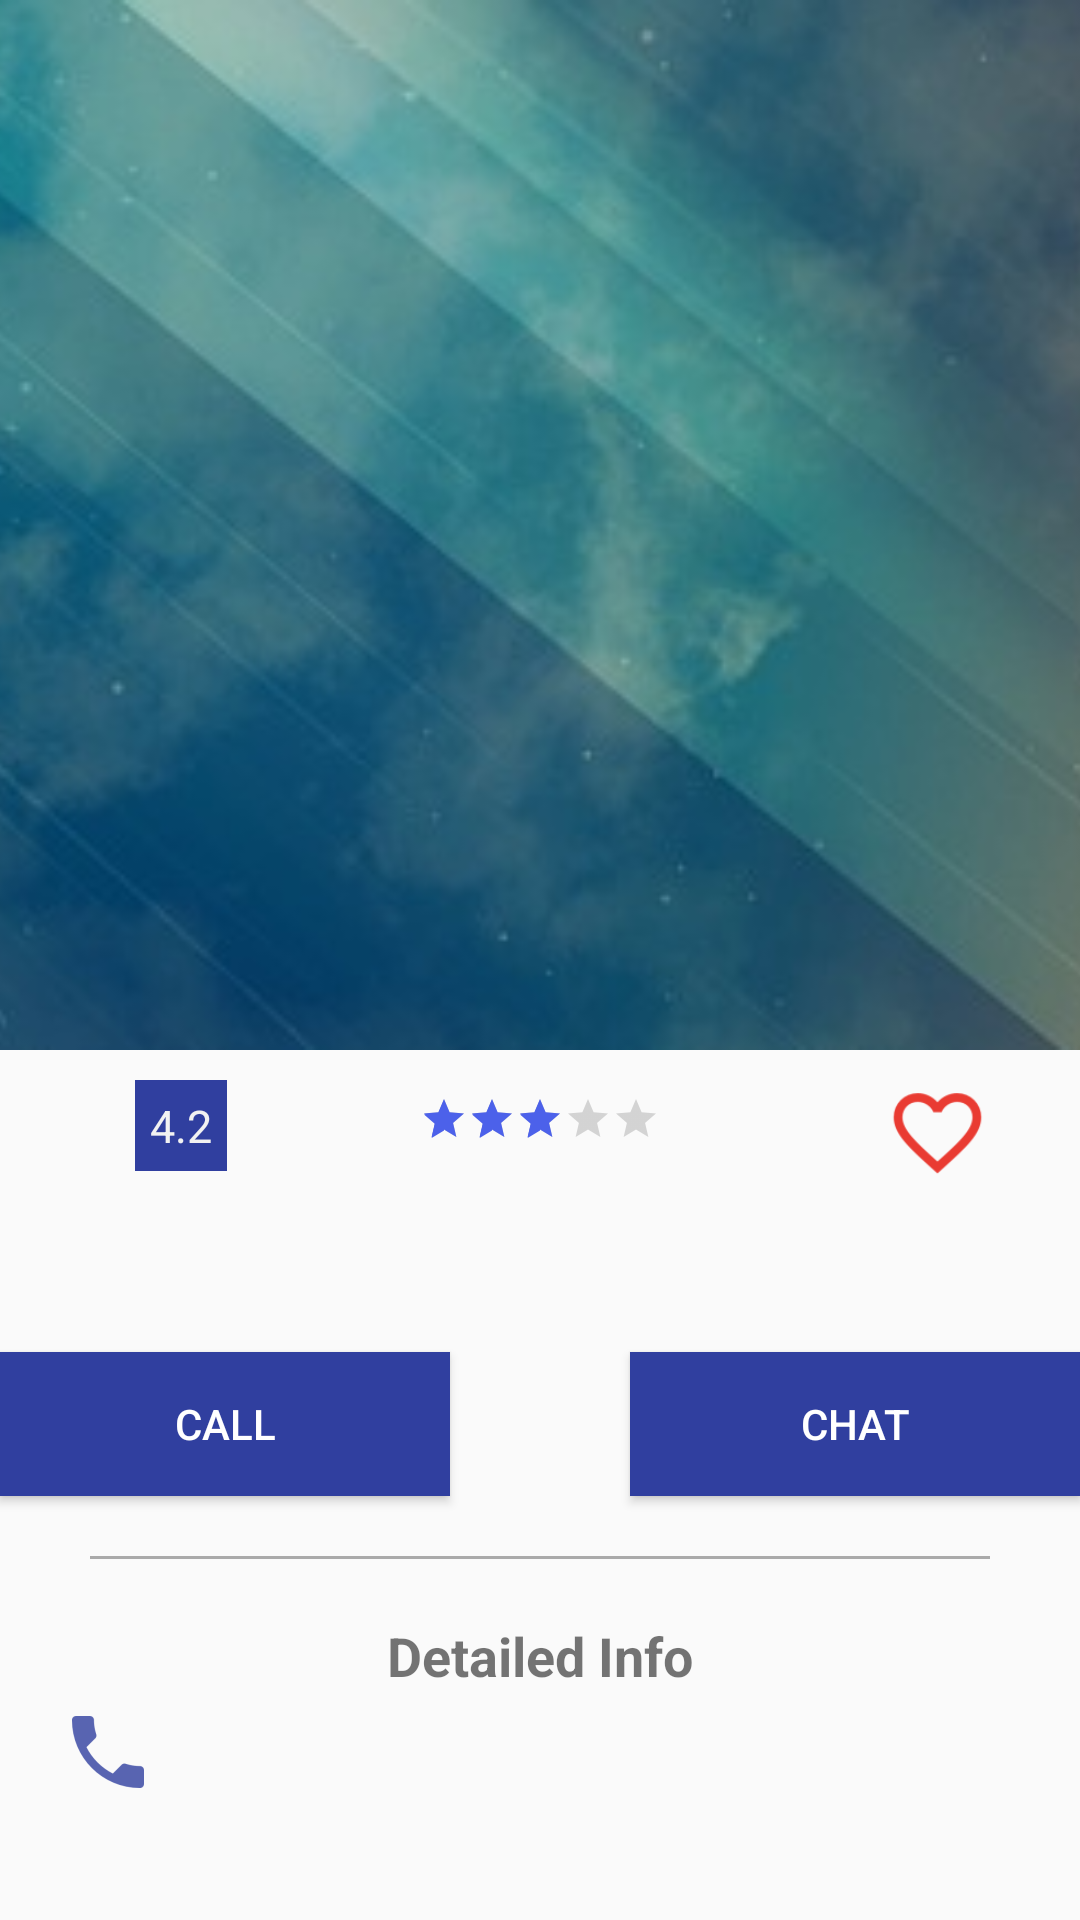

Android layout source for this screen:
<!-- AndroidManifest.xml: application theme AppTheme -->
<!-- res/layout/activity_detailed_professional_info.xml -->
<?xml version="1.0" encoding="utf-8"?>
<android.support.design.widget.CoordinatorLayout
    xmlns:android="http://schemas.android.com/apk/res/android"
    xmlns:app="http://schemas.android.com/apk/res-auto"
    xmlns:tools="http://schemas.android.com/tools"
    android:layout_width="match_parent"
    android:layout_height="match_parent"
    tools:context=".DetailedProfessionalInfo">

    <android.support.design.widget.AppBarLayout
        android:id="@+id/app_bar_layout_2"
        android:layout_width="match_parent"
        android:layout_height="wrap_content"
        android:theme="@style/ThemeOverlay.AppCompat.Dark.ActionBar"
        android:fitsSystemWindows="true"

        >

        <android.support.design.widget.CollapsingToolbarLayout
            android:layout_width="match_parent"
            android:layout_height="350dp"
            app:layout_scrollFlags="scroll|exitUntilCollapsed"
            app:contentScrim="?attr/colorPrimary"
            app:expandedTitleTextAppearance="@android:color/transparent"
            android:fitsSystemWindows="true"
            >

            <ImageView
                android:id="@+id/pro_image_detaileds_imageview"
                android:layout_width="match_parent"
                android:layout_height="350dp"
                android:text="Search Results"
                app:layout_collapseMode="parallax"
                android:src="@drawable/toolbar_background"
                android:scaleType="centerCrop"
                android:contentDescription="Search Results"
                />

            <android.support.v7.widget.Toolbar
                android:id="@+id/pro_name_toolbar"
                android:layout_width="match_parent"
                android:layout_height="?attr/actionBarSize"
                android:popupTheme="@style/ThemeOverlay.AppCompat.Light"
                android:title="Search Results"
                app:layout_collapseMode="pin"

                />



        </android.support.design.widget.CollapsingToolbarLayout>




    </android.support.design.widget.AppBarLayout>


    <android.support.v4.widget.NestedScrollView
        android:layout_width="match_parent"
        android:layout_height="wrap_content"
        android:clipToPadding="false"
        app:layout_behavior="@string/appbar_scrolling_view_behavior"
        >


        <RelativeLayout
            android:layout_width="match_parent"
            android:layout_height="wrap_content">

            <TextView
                android:id="@+id/rating_textview"
                android:layout_width="wrap_content"
                android:layout_height="wrap_content"
                android:text="4.2"
                android:layout_alignParentTop="true"
                android:layout_alignParentLeft="true"
                android:layout_marginLeft="45dp"
                android:layout_marginTop="10dp"
                android:padding="5dp"
                android:textSize="15dp"
                android:textColor="@color/colorBackgroundDark"
                android:background="@color/colorPrimaryDark"
                />

            <RatingBar
                android:id="@+id/detailed_pro_rating_bar"
                android:layout_width="wrap_content"
                android:layout_height="wrap_content"
                android:clickable="false"
                android:gravity="center_horizontal"
                android:rating="3"
                style="?android:attr/ratingBarStyleSmall"
                android:numStars="5"
                android:stepSize="0.1"
                android:layout_marginTop="15dp"
                android:isIndicator="true"
                android:layout_centerHorizontal="true"

                />
            <ToggleButton
                android:id="@+id/detailed_pro_favorite_toggle_button"
                android:layout_width="35dp"
                android:padding="5dp"
                android:layout_height="35dp"
                android:layout_marginRight="30dp"
                android:layout_marginTop="10dp"
                android:layout_alignParentTop="true"
                android:layout_alignParentRight="true"
                android:textOn=""
                android:textOff=""
                android:clickable="true"
                android:background="@drawable/ic_favorite_on"/>


            <TextView
                android:id="@+id/pro_address"
                android:layout_width="match_parent"
                android:layout_height="wrap_content"
                android:textSize="18dp"
                android:textStyle="bold"
                android:layout_marginTop="15dp"
                android:layout_below="@id/detailed_pro_rating_bar"
                android:gravity="center"
                />

            <TextView
                android:id="@+id/distance_between"
                android:layout_width="match_parent"
                android:layout_height="wrap_content"
                android:textSize="15dp"
                android:layout_below="@id/pro_address"
                android:gravity="center"
                android:layout_marginBottom="10dp"
                />

            <Button
                android:id="@+id/call_pro_btn"
                android:layout_width="150dp"
                android:layout_height="wrap_content"
                android:text="Call"
                android:textColor="#FFFFFF"
                android:paddingLeft="30dp"

                android:layout_below="@id/distance_between"
                android:layout_alignParentLeft="true"
                android:paddingRight="30dp"

                android:background="@color/colorPrimaryDark"
                />

            <Button
                android:id="@+id/msg_pro_btn"
                android:layout_width="150dp"
                android:layout_height="wrap_content"
                android:text="Chat"
                android:textColor="#FFFFFF"

                android:paddingLeft="30dp"
                android:layout_below="@id/distance_between"
                android:layout_alignParentRight="true"
                android:paddingRight="30dp"

                android:background="@color/colorPrimaryDark"
                />

            <TextView
                android:id="@+id/horizontal_line_1"
                android:layout_width="match_parent"
                android:layout_height="1dp"
                android:layout_below="@id/msg_pro_btn"
                android:layout_marginTop="20dp"
                android:layout_marginLeft="30dp"
                android:layout_marginRight="30dp"
                android:layout_marginBottom="20dp"
                android:background="@android:color/darker_gray"/>

            <TextView
                android:id="@+id/txtv"
                android:layout_width="match_parent"
                android:layout_height="wrap_content"
                android:text="Detailed Info"
                android:gravity="center"
                android:textStyle="bold"
                android:textSize="18dp"
                android:layout_below="@id/horizontal_line_1"
                />

            <ImageView
                android:id="@+id/imgv"
                android:layout_width="wrap_content"
                android:layout_height="40dp"
                android:src="@drawable/ic_phone"
                android:layout_below="@id/txtv"
                android:layout_alignParentLeft="true"
                android:layout_marginLeft="20dp"
                />
            <TextView
                android:id="@+id/phoneno_detailed_textview"
                android:layout_width="match_parent"
                android:layout_height="40dp"
                android:layout_below="@id/txtv"
                android:paddingLeft="10dp"
                android:textSize="16dp"
                android:gravity="center_vertical"
                android:layout_marginLeft="50dp"
                />
            <ImageView
                android:id="@+id/imgv2"
                android:layout_width="wrap_content"
                android:layout_height="60dp"
                android:src="@drawable/ic_location"
                android:layout_below="@id/imgv"
                android:layout_alignParentLeft="true"
                android:layout_marginLeft="20dp"
                />
            <TextView
                android:id="@+id/pro_fulladdress_textview"
                android:layout_width="match_parent"
                android:layout_height="60dp"
                android:gravity="center_vertical"
                android:paddingLeft="10dp"
                android:textSize="16dp"
                android:layout_below="@id/phoneno_detailed_textview"
                android:layout_marginLeft="50dp"
                />

            <ImageView
                android:id="@+id/imgv3"
                android:layout_width="wrap_content"
                android:layout_height="40dp"
                android:src="@drawable/ic_currency_inr"
                android:layout_below="@id/imgv2"
                android:layout_alignParentLeft="true"
                android:layout_marginLeft="20dp"
                />
            <TextView
                android:id="@+id/baserate_detailed_textview"
                android:layout_width="match_parent"
                android:layout_height="40dp"
                android:paddingLeft="10dp"
                android:textSize="16dp"
                android:gravity="center_vertical"
                android:layout_below="@id/pro_fulladdress_textview"
                android:layout_marginLeft="50dp"
                />
            <ImageView
                android:id="@+id/imgv4"
                android:layout_width="wrap_content"
                android:layout_height="40dp"
                android:src="@drawable/ic_job"
                android:layout_below="@id/imgv3"
                android:layout_alignParentLeft="true"
                android:layout_marginLeft="20dp"
                />
            <TextView
                android:id="@+id/job_detailed_textview"
                android:layout_width="match_parent"
                android:layout_height="40dp"
                android:paddingLeft="10dp"
                android:textSize="16dp"
                android:gravity="center_vertical"
                android:layout_below="@id/baserate_detailed_textview"
                android:layout_marginLeft="50dp"
                />





        </RelativeLayout>


    </android.support.v4.widget.NestedScrollView>




</android.support.design.widget.CoordinatorLayout>
<!-- resources referenced by this layout -->
<resources>
  <color name="colorBackgroundDark">#F2F2F2</color>
  <color name="colorPrimaryDark">#303F9F</color>
  <!-- drawable ic_currency_inr: png bitmap (drawable-hdpi, 619 bytes) -->
  <!-- drawable ic_favorite_on: png bitmap (drawable-hdpi, 1077 bytes) -->
  <!-- drawable ic_phone: png bitmap (drawable-hdpi, 692 bytes) -->
  <!-- drawable toolbar_background: png bitmap (drawable, 151595 bytes) -->
  <style name="AppTheme" parent="Theme.AppCompat.Light.NoActionBar">
          
          <item name="colorPrimary">@color/colorPrimary</item>
          <item name="colorPrimaryDark">@color/colorPrimaryDark</item>
          <item name="colorAccent">@color/colorAccent</item>
      </style>
  <color name="colorPrimary">#378000</color>
  <color name="colorAccent">#4c61ea</color>
</resources>
